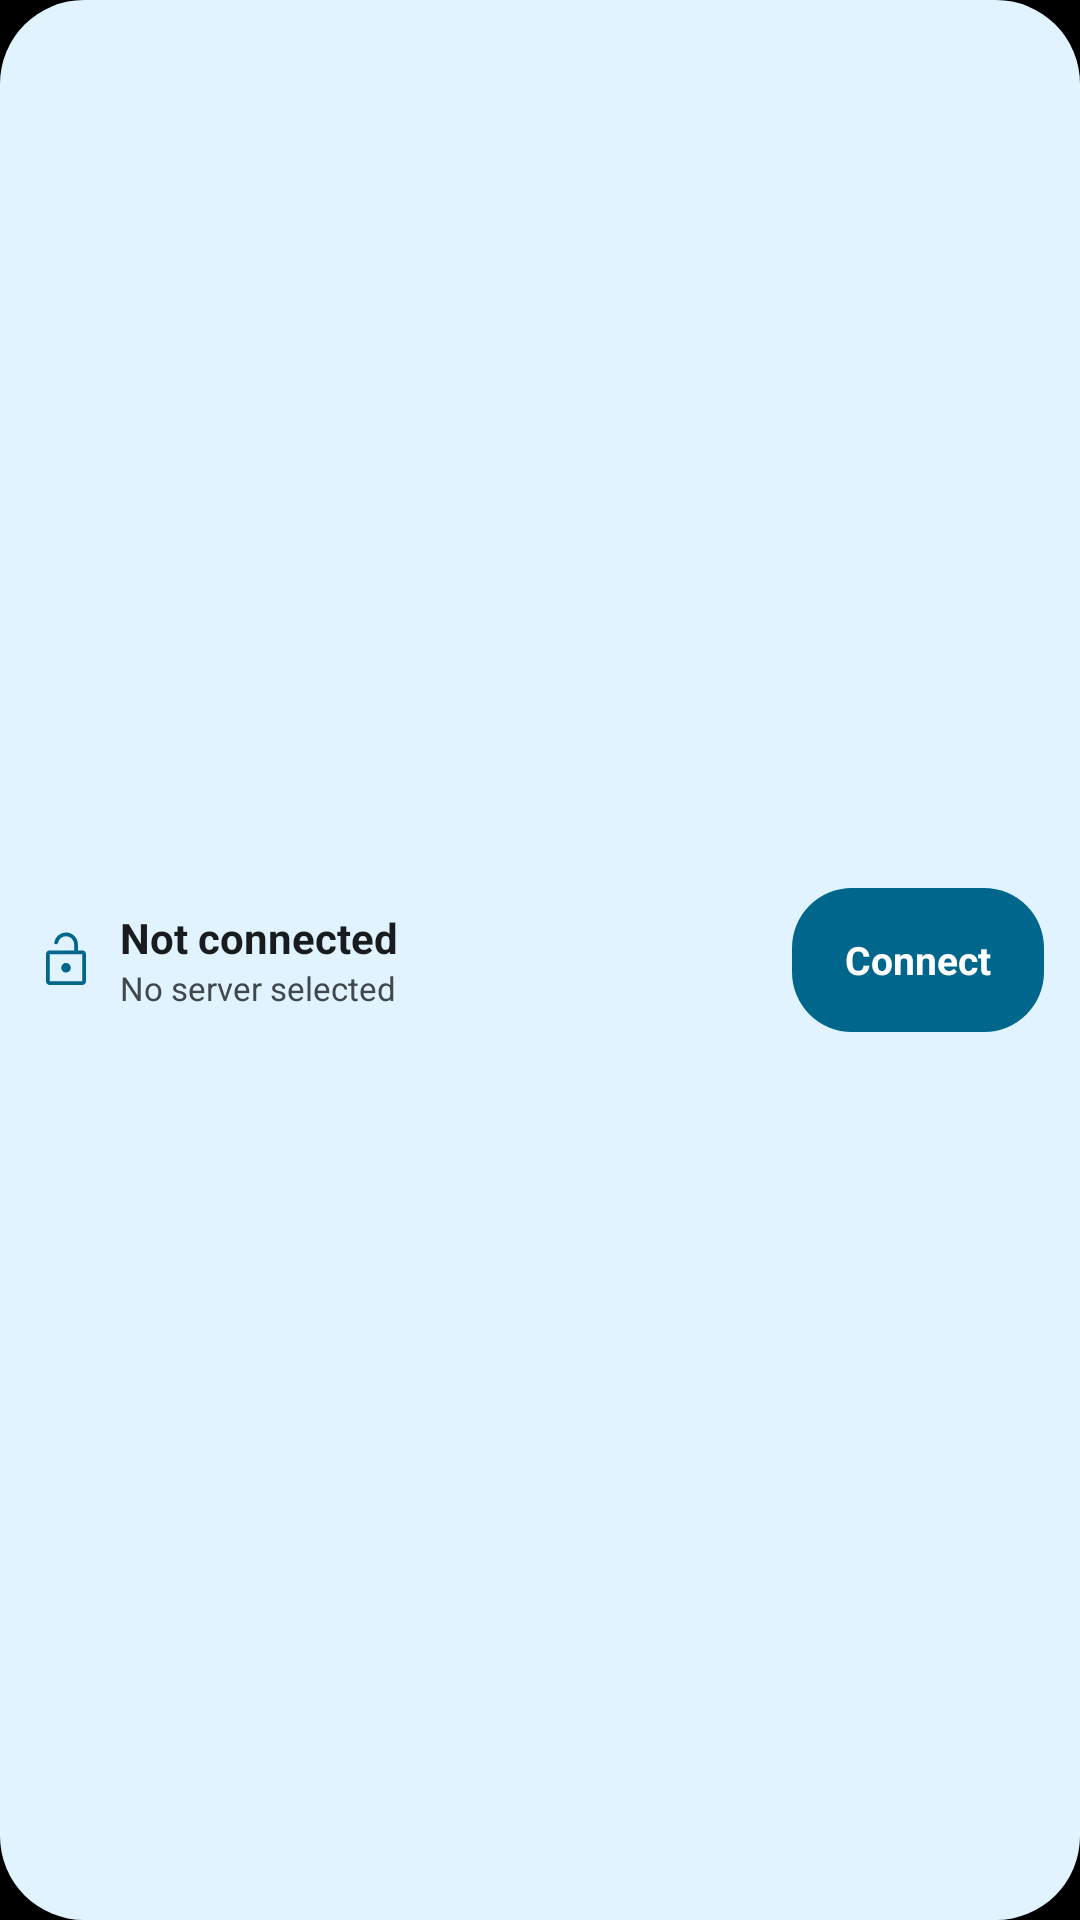

Reconstruct the res/layout file that produces this screen, plus the resources it refers to.
<!-- AndroidManifest.xml: application theme Theme.Zvpn -->
<!-- res/layout/widget_zed_compact.xml -->
﻿<?xml version="1.0" encoding="utf-8"?>
<LinearLayout xmlns:android="http://schemas.android.com/apk/res/android"
    android:id="@+id/widget_root"
    android:layout_width="match_parent"
    android:layout_height="match_parent"
    android:orientation="horizontal"
    android:gravity="center_vertical"
    android:background="@drawable/widget_background"
    android:padding="12dp">

    <ImageView
        android:id="@+id/widget_icon"
        android:layout_width="20dp"
        android:layout_height="20dp"
        android:src="@drawable/ic_lock_open"
        android:tint="@color/widget_accent"
        android:contentDescription="@string/app_name" />

    <LinearLayout
        android:layout_width="0dp"
        android:layout_height="wrap_content"
        android:layout_weight="1"
        android:layout_marginStart="8dp"
        android:layout_marginEnd="8dp"
        android:orientation="vertical">

        <TextView
            android:id="@+id/widget_state"
            android:layout_width="match_parent"
            android:layout_height="wrap_content"
            android:textSize="14sp"
            android:textStyle="bold"
            android:maxLines="1"
            android:ellipsize="end"
            android:gravity="start"
            android:textColor="@color/widget_text"
            android:text="@string/state_idle" />

        <TextView
            android:id="@+id/widget_server"
            android:layout_width="match_parent"
            android:layout_height="wrap_content"
            android:textSize="11sp"
            android:maxLines="1"
            android:ellipsize="end"
            android:gravity="start"
            android:textColor="@color/widget_text_dim"
            android:text="@string/widget_no_server" />
    </LinearLayout>

    <TextView
        android:id="@+id/widget_button"
        android:layout_width="wrap_content"
        android:layout_height="48dp"
        android:minWidth="84dp"
        android:paddingStart="12dp"
        android:paddingEnd="12dp"
        android:gravity="center"
        android:textSize="13sp"
        android:textStyle="bold"
        android:maxLines="1"
        android:ellipsize="end"
        android:textColor="@color/widget_on_accent"
        android:background="@drawable/widget_button_off"
        android:text="@string/action_connect" />

</LinearLayout>
<!-- resources referenced by this layout -->
<resources>
  <color name="widget_accent">#5646D6</color>
  <color name="widget_on_accent">#FFFFFF</color>
  <color name="widget_text">#1A1B20</color>
  <color name="widget_text_dim">#5A5C66</color>
  <!-- drawable ic_lock_open (drawable) -->
  ﻿<vector xmlns:android="http://schemas.android.com/apk/res/android"
      android:width="24dp"
      android:height="24dp"
      android:viewportWidth="960"
      android:viewportHeight="960">
      <group android:translateY="960">
          <path android:fillColor="#FFFFFFFF" android:pathData="M220-80q-24.75 0-42.37-17.63Q160-115.25 160-140v-434q0-24.75 17.63-42.38Q195.25-634 220-634h390v-96q0-54.17-37.92-92.08Q534.17-860 480-860q-47.6 0-83.3 30-35.7 30-44.7 75-2 11-11 18t-20.72 7Q307-730 299-740q-8-10-6-23 11-67 63.5-112T480-920q78.85 0 134.42 55.58Q670-808.85 670-730v96h70q24.75 0 42.38 17.62Q800-598.75 800-574v434q0 24.75-17.62 42.37Q764.75-80 740-80H220Zm0-60h520v-434H220v434Zm314.5-162.03Q557-324.06 557-355q0-30-22.67-54.5t-54.5-24.5q-31.83 0-54.33 24.5t-22.5 55q0 30.5 22.67 52.5t54.5 22q31.83 0 54.33-22.03ZM220-140v-434 434Z" />
      </group>
  </vector>
  <!-- drawable widget_background (drawable) -->
  ﻿<?xml version="1.0" encoding="utf-8"?>
  <shape xmlns:android="http://schemas.android.com/apk/res/android"
      android:shape="rectangle">
      <corners android:radius="@dimen/widget_radius" />
      <solid android:color="@color/widget_bg" />
  </shape>
  <!-- drawable widget_button_off (drawable) -->
  ﻿<?xml version="1.0" encoding="utf-8"?>
  <shape xmlns:android="http://schemas.android.com/apk/res/android"
      android:shape="rectangle">
      <corners android:radius="@dimen/widget_inner_radius" />
      <solid android:color="@color/widget_accent" />
  </shape>
  <string name="action_connect">Connect</string>
  <string name="app_name">Z VPN</string>
  <string name="state_idle">Not connected</string>
  <string name="widget_no_server">No server selected</string>
  <style name="Theme.Zvpn" parent="android:Theme.Material.Light.NoActionBar">
          <item name="android:windowBackground">@color/zed_window_bg</item>
          <item name="android:statusBarColor">@android:color/transparent</item>
          <item name="android:navigationBarColor">@android:color/transparent</item>
          <item name="android:windowLayoutInDisplayCutoutMode">shortEdges</item>
      </style>
  <dimen name="widget_radius">20dp</dimen>
  <color name="widget_bg">#FCF8FF</color>
  <dimen name="widget_inner_radius">14dp</dimen>
  <color name="zed_window_bg">#000000</color>
</resources>
